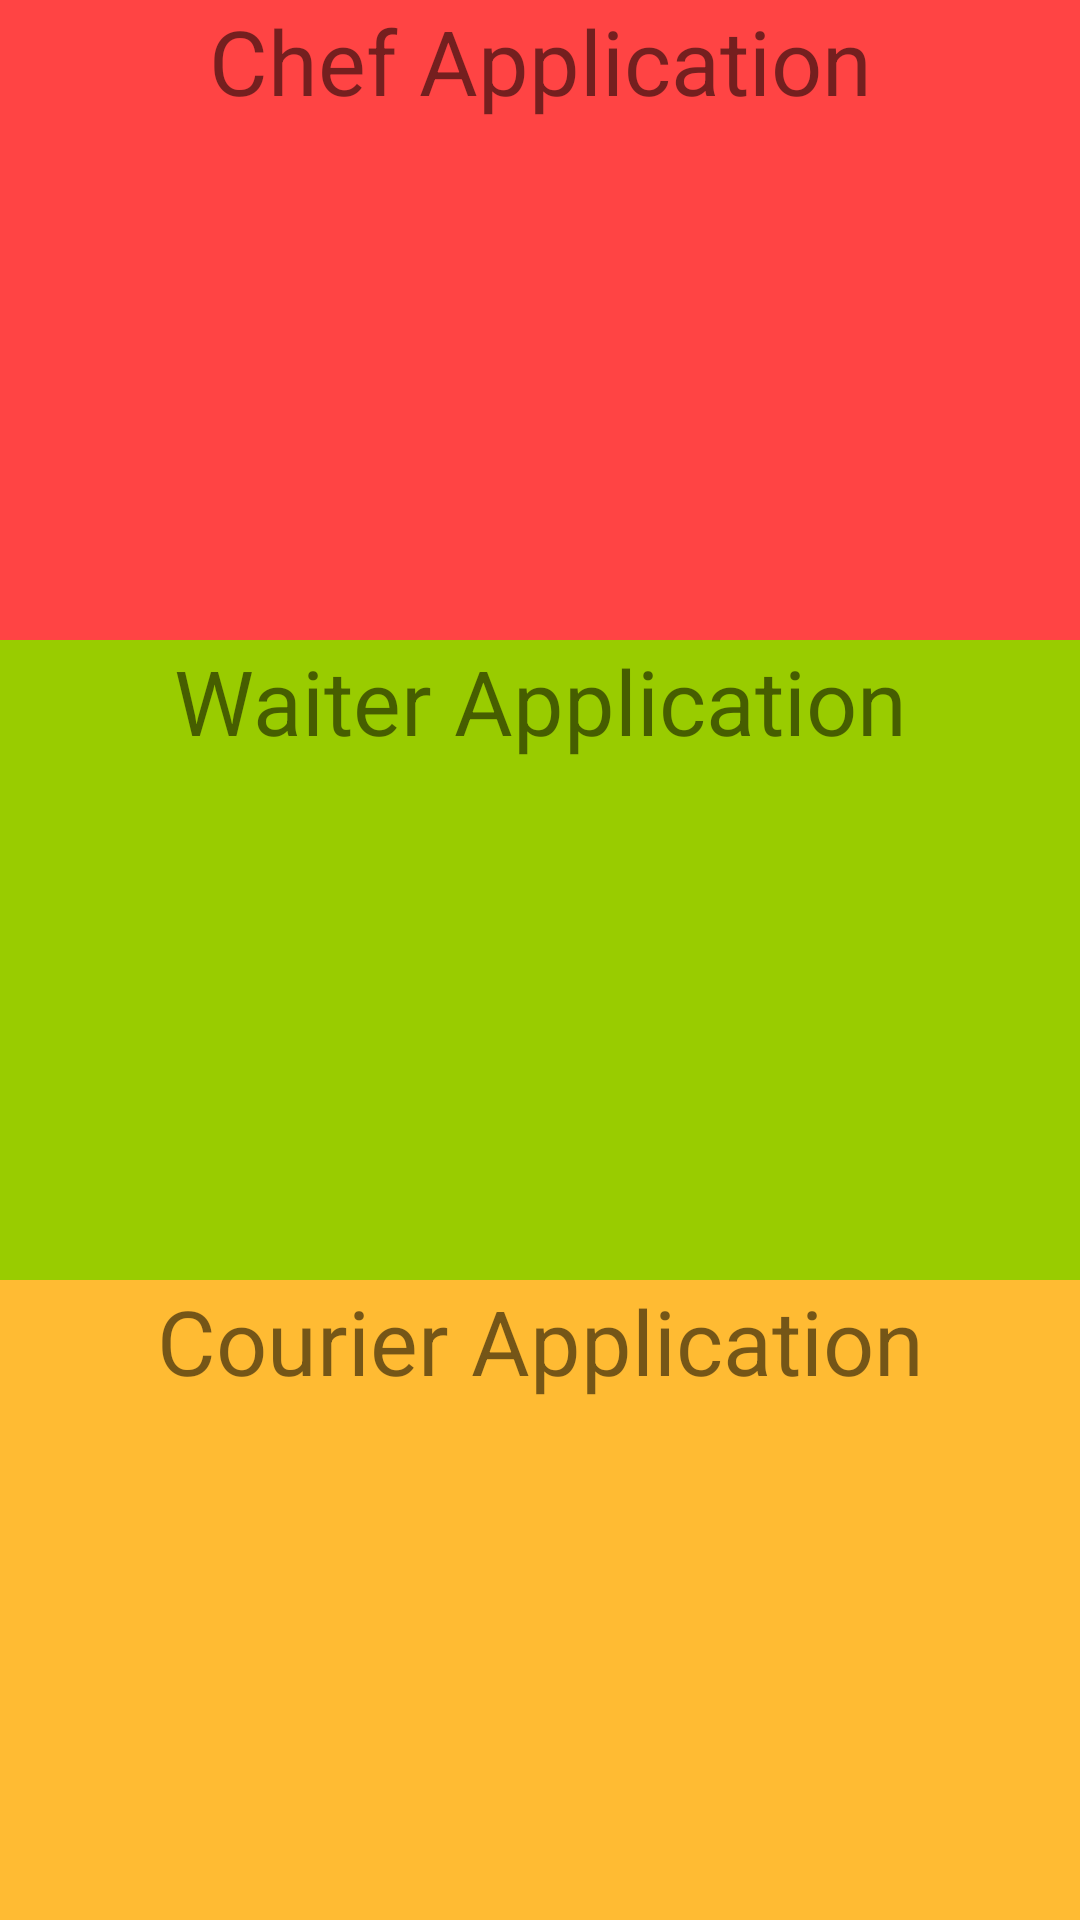

Here is an Android app screen rendered from its layout file. Give the layout XML and the strings, colors and styles it references.
<!-- AndroidManifest.xml: application theme Theme.Chef -->
<!-- res/layout/wrk_choose_role.xml -->
<?xml version="1.0" encoding="utf-8"?>
<LinearLayout xmlns:android="http://schemas.android.com/apk/res/android"
    android:orientation="vertical"
    android:layout_weight="3"
    android:layout_width="match_parent"
    android:layout_height="match_parent">


    <TextView
        android:id="@+id/wrk_chef_textview"
        android:text="Chef Application"
        android:textSize="30dp"
        android:background="@android:color/holo_red_light"
        android:textAlignment="center"
        android:layout_weight="1"
        android:layout_width="match_parent"
        android:layout_height="0dp" />

    <TextView
        android:id="@+id/wrk_waiter_textview"
        android:text="Waiter Application"
        android:textSize="30dp"
        android:background="@android:color/holo_green_light"
        android:textAlignment="center"
        android:layout_weight="1"
        android:layout_width="match_parent"
        android:layout_height="0dp" />

    <TextView
        android:id="@+id/wrk_courier_textview"
        android:text="Courier Application"
        android:textAlignment="center"
        android:background="@android:color/holo_orange_light"
        android:textSize="30dp"
        android:layout_weight="1"
        android:layout_width="match_parent"
        android:layout_height="0dp" />

</LinearLayout>
<!-- resources referenced by this layout -->
<resources>
  <style name="Theme.Chef" parent="Theme.MaterialComponents.Light.NoActionBar">
          
          <item name="colorPrimary">@color/colorPrimary</item>
          <item name="colorPrimaryDark">@color/colorPrimaryDark</item>
          <item name="colorAccent">@color/colorAccent</item>
          <item name="android:windowLightStatusBar" tools:targetApi="m">true</item>
      </style>
  <color name="colorPrimary">#E0E0E0</color>
  <color name="colorPrimaryDark">#FBB8AC</color>
  <color name="colorAccent">#FEDBD0</color>
</resources>
